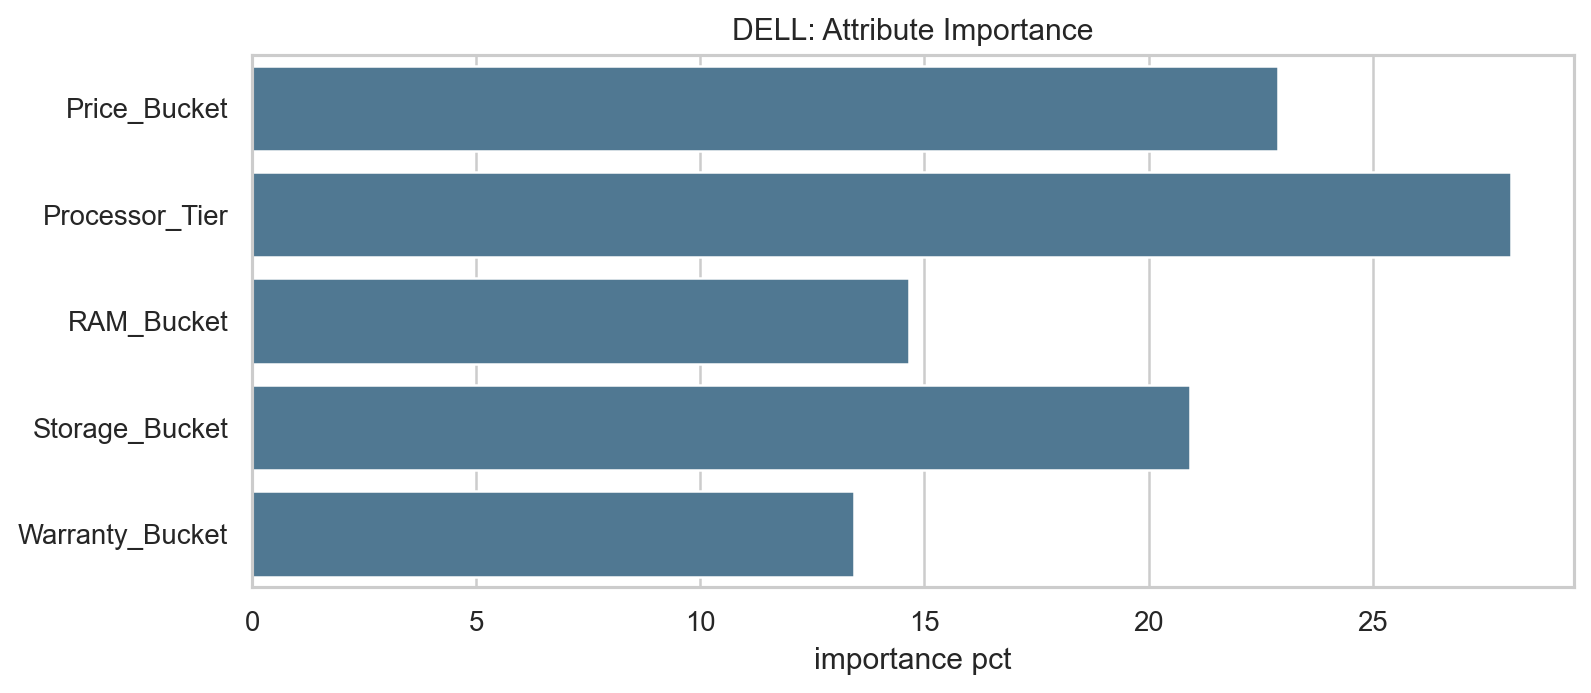

The table this chart was drawn from, first rows:
attribute, utility_range, importance_pct
Price_Bucket, 0.4166, 22.9
Processor_Tier, 0.511, 28.08
RAM_Bucket, 0.2669, 14.67
Storage_Bucket, 0.3808, 20.92
Warranty_Bucket, 0.2444, 13.43
